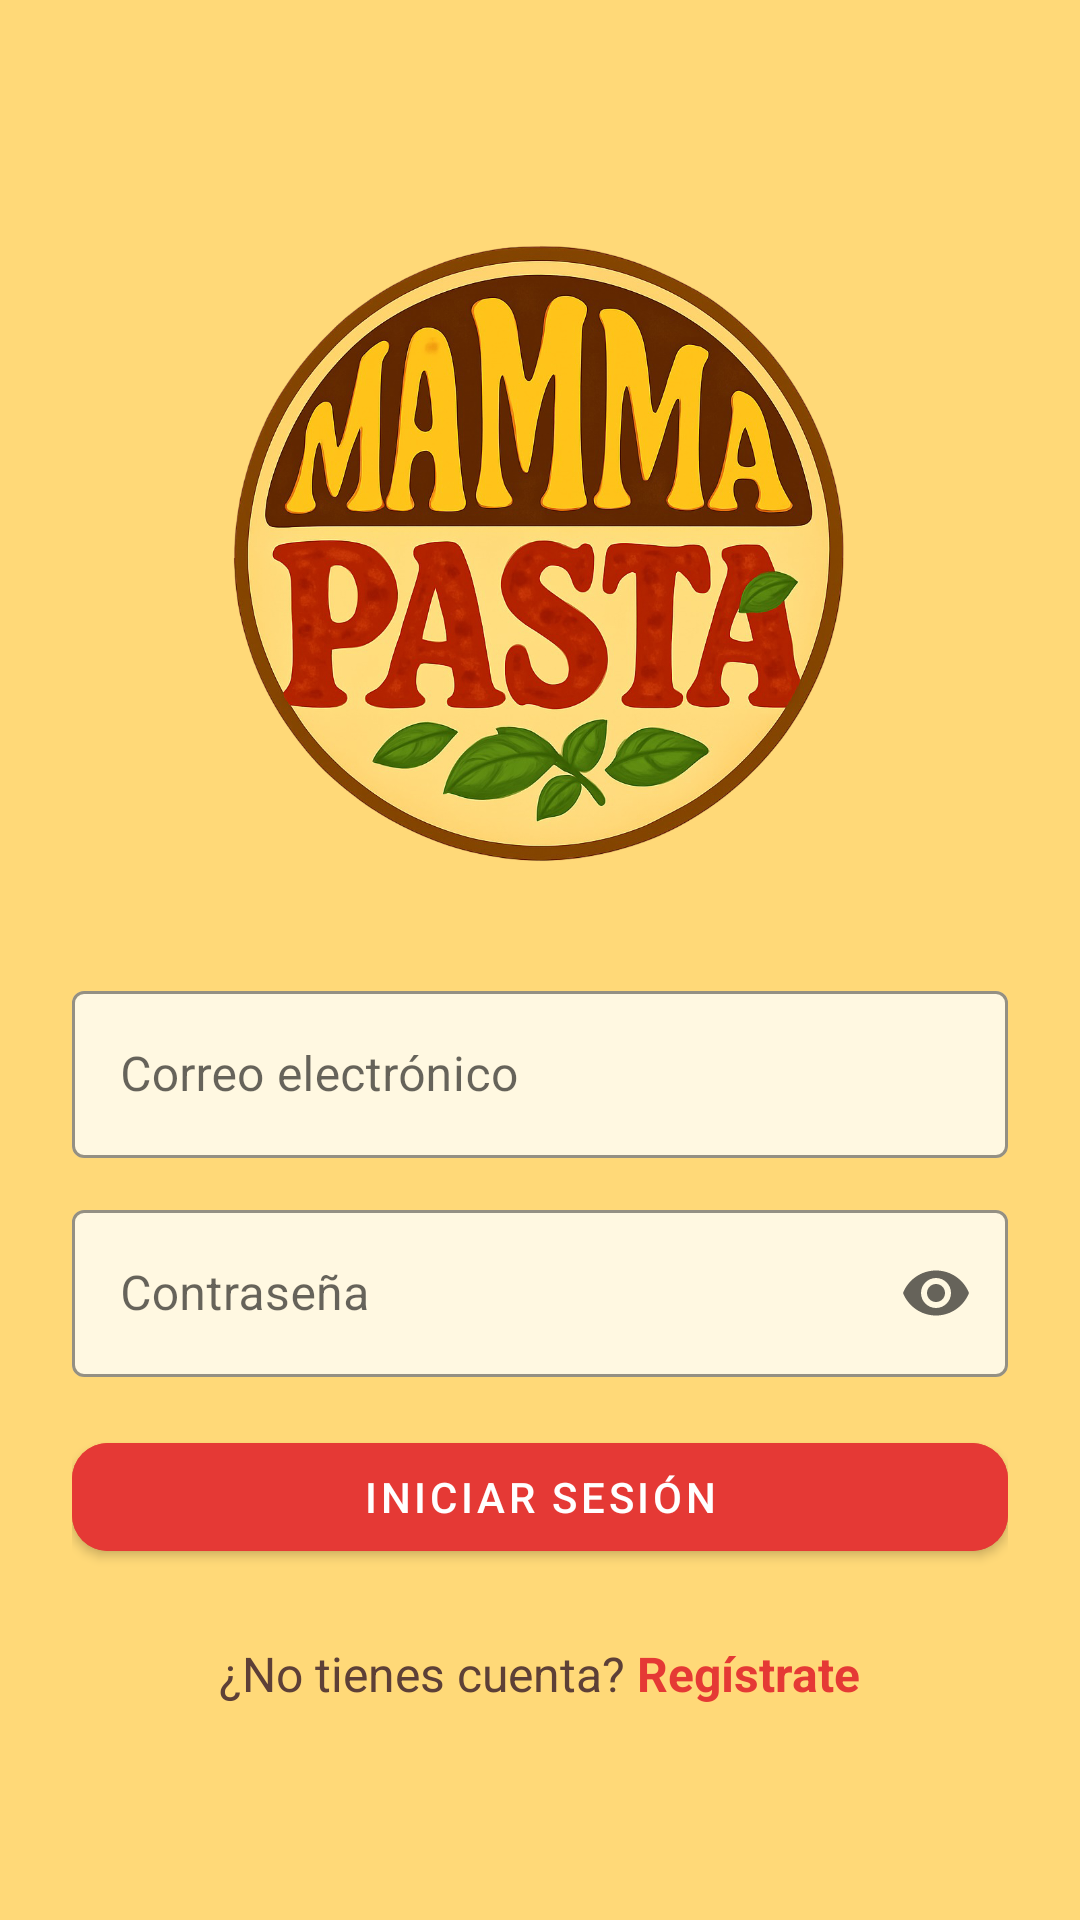

The Android layout XML behind this screen, and the referenced resources:
<!-- AndroidManifest.xml: application theme Theme.MammaPasta -->
<!-- res/layout/activity_login.xml -->
<?xml version="1.0" encoding="utf-8"?>
<LinearLayout
    xmlns:android="http://schemas.android.com/apk/res/android"
    xmlns:app="http://schemas.android.com/apk/res-auto"
    android:layout_width="match_parent"
    android:layout_height="match_parent"
    android:orientation="vertical"
    android:gravity="center"
    android:padding="24dp"
    android:background="@color/mamma_yellow">

    
    <ImageView
        android:contentDescription="Logo de Mamá Pasta"
        android:src="@drawable/ic_mammapasta_logo"
        android:layout_width="230dp"
        android:layout_height="230dp"
        android:layout_marginBottom="24dp" />

    
    <com.google.android.material.textfield.TextInputLayout
        style="@style/Widget.MaterialComponents.TextInputLayout.OutlinedBox"
        android:layout_width="match_parent"
        android:layout_height="wrap_content"
        android:hint="Correo electrónico"
        app:boxStrokeColor="@color/mamma_red_dark"
        app:hintTextColor="@color/mamma_red_dark"
        app:boxBackgroundColor="@color/mamma_yellow_light">

        <com.google.android.material.textfield.TextInputEditText
            android:id="@+id/edtEmail"
            android:layout_width="match_parent"
            android:layout_height="wrap_content"
            android:textColor="@color/mamma_red_dark"
            android:inputType="textEmailAddress"/>
    </com.google.android.material.textfield.TextInputLayout>

    
    <com.google.android.material.textfield.TextInputLayout
        style="@style/Widget.MaterialComponents.TextInputLayout.OutlinedBox"
        android:layout_width="match_parent"
        android:layout_height="wrap_content"
        android:hint="Contraseña"
        android:layout_marginTop="12dp"
        app:boxStrokeColor="@color/mamma_red_dark"
        app:hintTextColor="@color/mamma_red_dark"
        app:boxBackgroundColor="@color/mamma_yellow_light"
        app:endIconMode="password_toggle">

        <com.google.android.material.textfield.TextInputEditText
            android:id="@+id/edtPassword"
            android:layout_width="match_parent"
            android:layout_height="wrap_content"
            android:inputType="textPassword"
            android:textColor="@color/mamma_red_dark"/>
    </com.google.android.material.textfield.TextInputLayout>

    
    <com.google.android.material.button.MaterialButton
        android:id="@+id/btnLogin"
        android:layout_width="match_parent"
        android:layout_height="wrap_content"
        android:text="Iniciar sesión"
        android:textColor="@color/mamma_white"
        android:backgroundTint="@color/mamma_red_dark"
        android:layout_marginTop="16dp"
        app:cornerRadius="12dp"
        android:elevation="2dp"/>

    
    <ImageView
        android:id="@+id/loadingPizza"
        android:layout_width="64dp"
        android:layout_height="64dp"
        android:layout_marginTop="12dp"
        android:src="@drawable/ic_mammapasta_logo"
        android:layout_gravity="center"
        android:visibility="gone"
        android:contentDescription="Cargando..."/>

    
    <LinearLayout
        android:layout_width="wrap_content"
        android:layout_height="wrap_content"
        android:orientation="horizontal"
        android:gravity="center"
        android:layout_marginTop="24dp">

        <TextView
            android:id="@+id/txtRegisterPrompt"
            android:layout_width="wrap_content"
            android:layout_height="wrap_content"
            android:text="¿No tienes cuenta? "
            android:textColor="@color/mamma_brown"
            android:textSize="16sp"/>

        <TextView
            android:id="@+id/txtRegister"
            android:layout_width="wrap_content"
            android:layout_height="wrap_content"
            android:text="Regístrate"
            android:textColor="@color/mamma_red_dark"
            android:textSize="16sp"
            android:textStyle="bold"
            android:clickable="true"
            android:focusable="true"/>
    </LinearLayout>

</LinearLayout>
<!-- resources referenced by this layout -->
<resources>
  <color name="mamma_brown">#5D4037</color>
  <color name="mamma_red_dark">#E53935</color>
  <color name="mamma_white">#FFFFFF</color>
  <color name="mamma_yellow">#FFD978</color>
  <color name="mamma_yellow_light">#FFF8E1</color>
  <!-- drawable ic_mammapasta_logo: png bitmap (drawable, 921283 bytes) -->
  <style name="Theme.MammaPasta" parent="Base.Theme.MammaPasta" />
  <style name="Base.Theme.MammaPasta" parent="Theme.MaterialComponents.DayNight.NoActionBar">
          
          <item name="android:windowTranslucentStatus">false</item>
          <item name="android:windowDrawsSystemBarBackgrounds">true</item>
          <item name="android:statusBarColor">#FFD978</item> 
      </style>
</resources>
